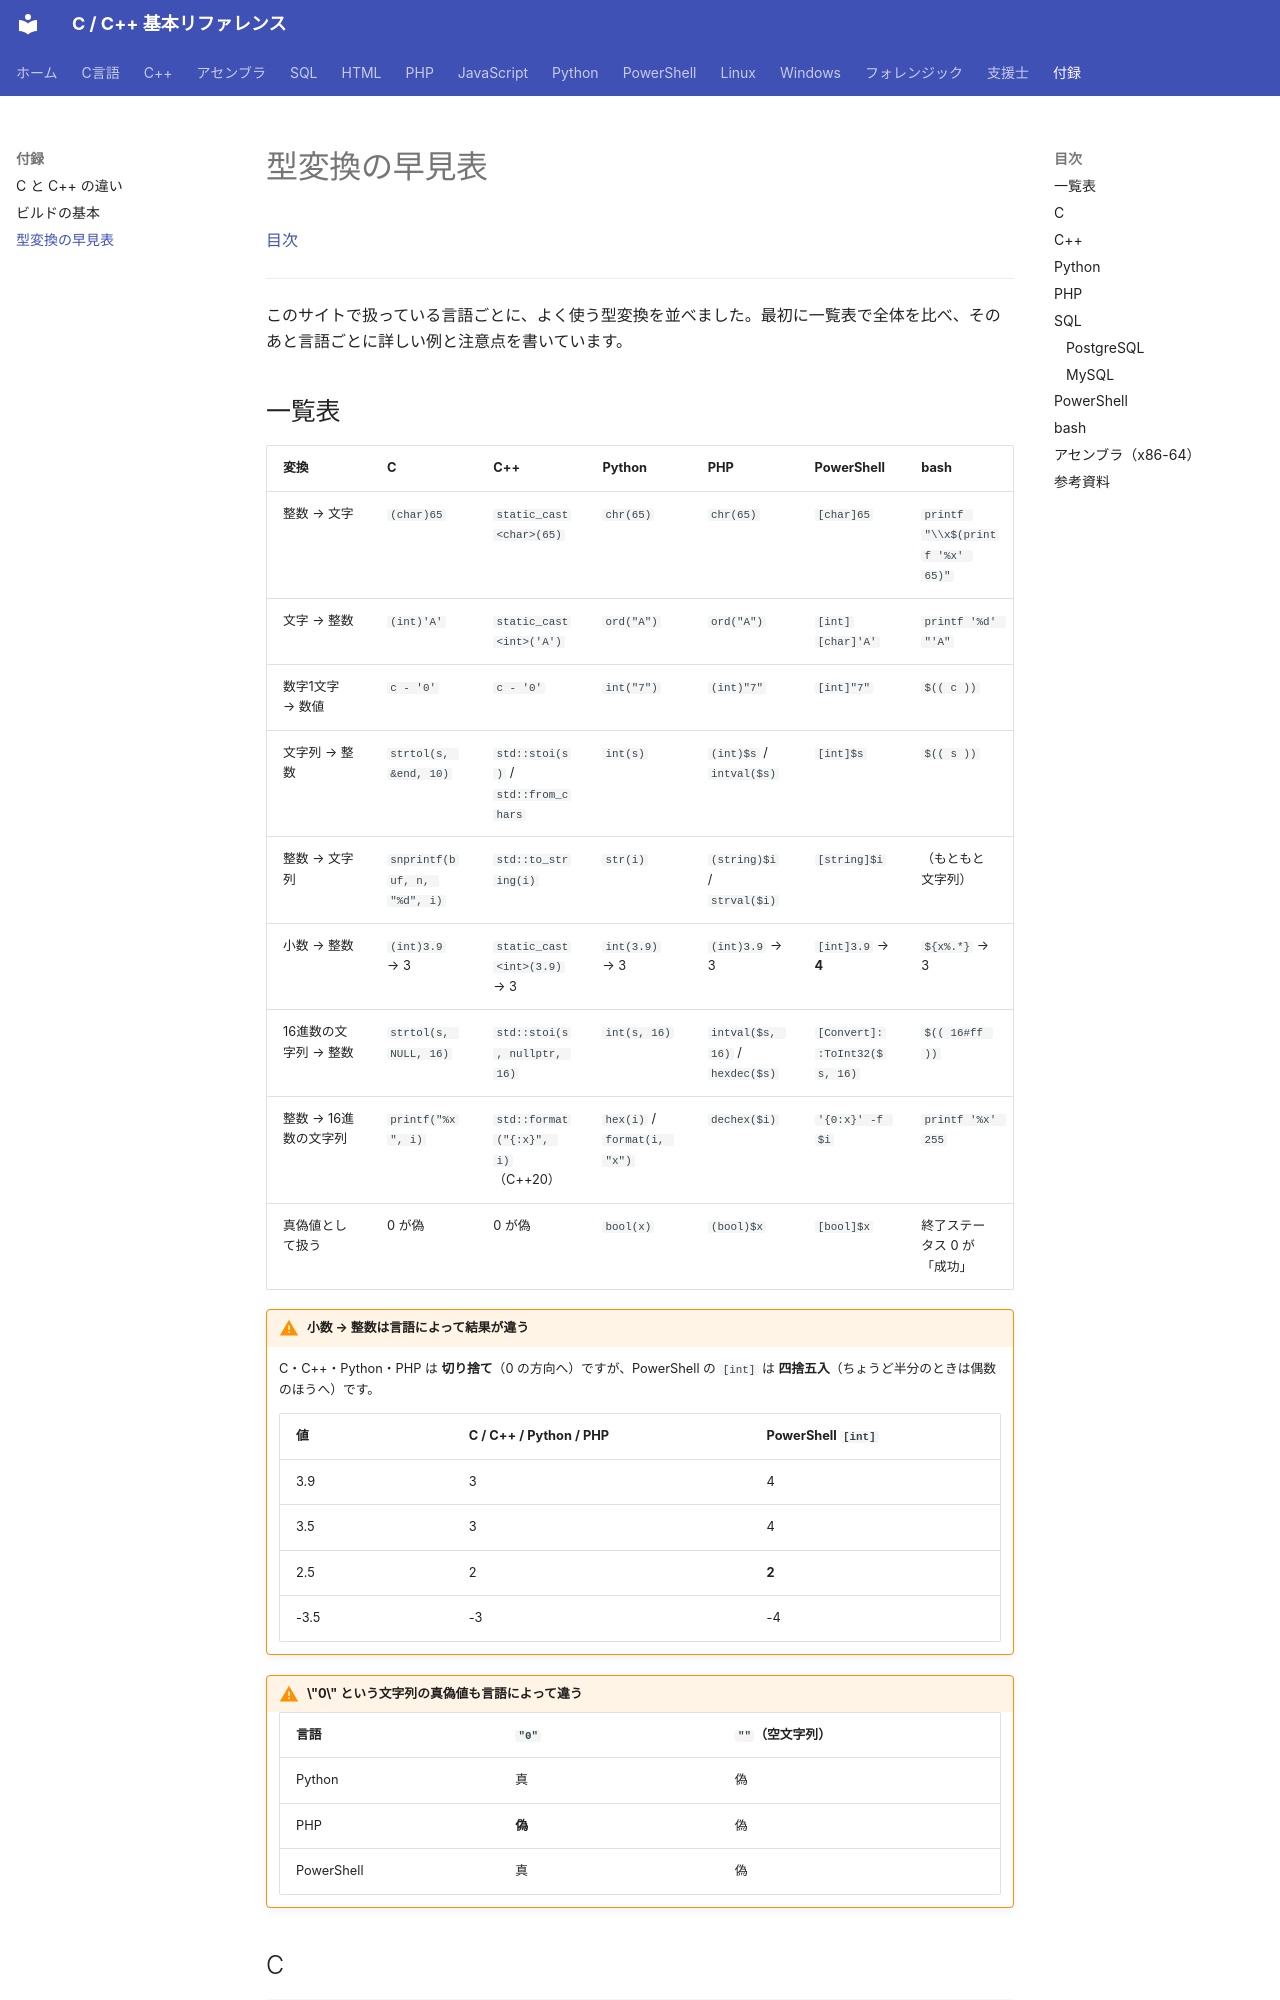

repository: git-d-u/c-cpp-reference · page: appendix/type-conversion/index.html · generator: mkdocs

# 型変換の早見表

[目次](../index.md)

---

このサイトで扱っている言語ごとに、よく使う型変換を並べました。最初に一覧表で全体を比べ、そのあと言語ごとに詳しい例と注意点を書いています。

## 一覧表

| 変換 | C | C++ | Python | PHP | PowerShell | bash |
|------|---|-----|--------|-----|-----------|------|
| 整数 → 文字 | `(char)65` | `static_cast<char>(65)` | `chr(65)` | `chr(65)` | `[char]65` | `printf "\\x$(printf '%x' 65)"` |
| 文字 → 整数 | `(int)'A'` | `static_cast<int>('A')` | `ord("A")` | `ord("A")` | `[int][char]'A'` | `printf '%d' "'A"` |
| 数字1文字 → 数値 | `c - '0'` | `c - '0'` | `int("7")` | `(int)"7"` | `[int]"7"` | `$(( c ))` |
| 文字列 → 整数 | `strtol(s, &end, 10)` | `std::stoi(s)` / `std::from_chars` | `int(s)` | `(int)$s` / `intval($s)` | `[int]$s` | `$(( s ))` |
| 整数 → 文字列 | `snprintf(buf, n, "%d", i)` | `std::to_string(i)` | `str(i)` | `(string)$i` / `strval($i)` | `[string]$i` | （もともと文字列） |
| 小数 → 整数 | `(int)3.9` → 3 | `static_cast<int>(3.9)` → 3 | `int(3.9)` → 3 | `(int)3.9` → 3 | `[int]3.9` → **4** | `${x%.*}` → 3 |
| 16進数の文字列 → 整数 | `strtol(s, NULL, 16)` | `std::stoi(s, nullptr, 16)` | `int(s, 16)` | `intval($s, 16)` / `hexdec($s)` | `[Convert]::ToInt32($s, 16)` | `$(( 16#ff ))` |
| 整数 → 16進数の文字列 | `printf("%x", i)` | `std::format("{:x}", i)`（C++20） | `hex(i)` / `format(i, "x")` | `dechex($i)` | `'{0:x}' -f $i` | `printf '%x' 255` |
| 真偽値として扱う | 0 が偽 | 0 が偽 | `bool(x)` | `(bool)$x` | `[bool]$x` | 終了ステータス 0 が「成功」 |

!!! warning "小数 → 整数は言語によって結果が違う"
    C・C++・Python・PHP は **切り捨て**（0 の方向へ）ですが、PowerShell の `[int]` は **四捨五入**（ちょうど半分のときは偶数のほうへ）です。

    | 値 | C / C++ / Python / PHP | PowerShell `[int]` |
    |----|----------------------|-------------------|
    | 3.9 | 3 | 4 |
    | 3.5 | 3 | 4 |
    | 2.5 | 2 | **2** |
    | -3.5 | -3 | -4 |

!!! warning "\"0\" という文字列の真偽値も言語によって違う"
    | 言語 | `"0"` | `""`（空文字列） |
    |------|------|----------------|
    | Python | 真 | 偽 |
    | PHP | **偽** | 偽 |
    | PowerShell | 真 | 偽 |
